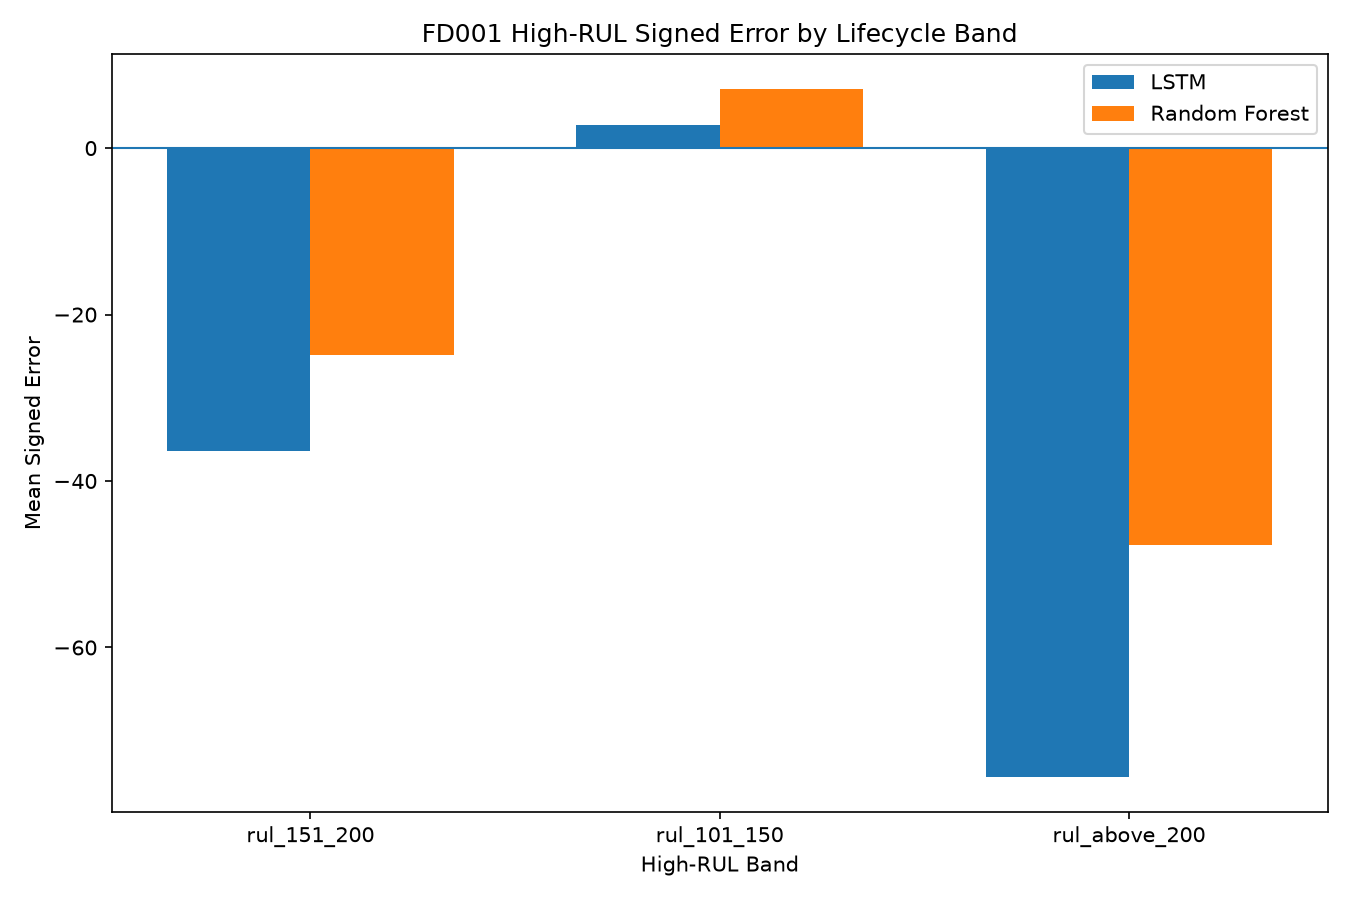

The file beside this chart, header and first rows:
high_rul_subband, row_count, engine_count, mean_actual_rul, lstm_mae, rf_mae, rf_mae_minus_lstm_mae, lstm_mean_signed_error, rf_mean_signed_error
rul_151_200, 474, 13, 173, 36.39, 28.6, -7.786, -36.39, -24.87
rul_101_150, 842, 20, 123.4, 15.41, 23.39, 7.978, 2.724, 7.11
rul_above_200, 154, 8, 215.1, 75.58, 47.78, -27.8, -75.58, -47.67
